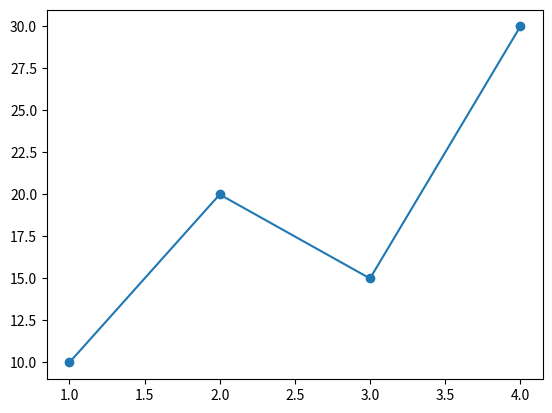
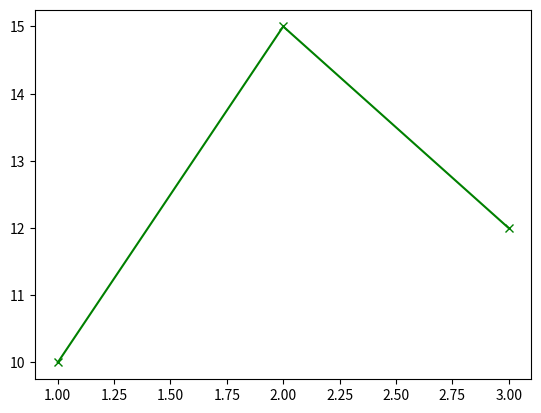
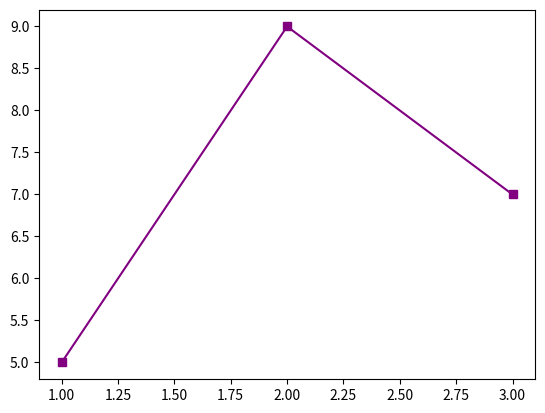

The script that saved these images, in order:
import matplotlib.pyplot as plt

plt.plot([1, 2, 3, 4], [10, 20, 15, 30], marker='o')
plt.show()

# Write your solution here.


# Possible solution
import matplotlib.pyplot as plt

plt.plot([1, 2, 3], [10, 15, 12], marker='x', color='green')
plt.show()

plt.plot([1, 2, 3], [5, 9, 7], marker='s', color='purple')
plt.show()
